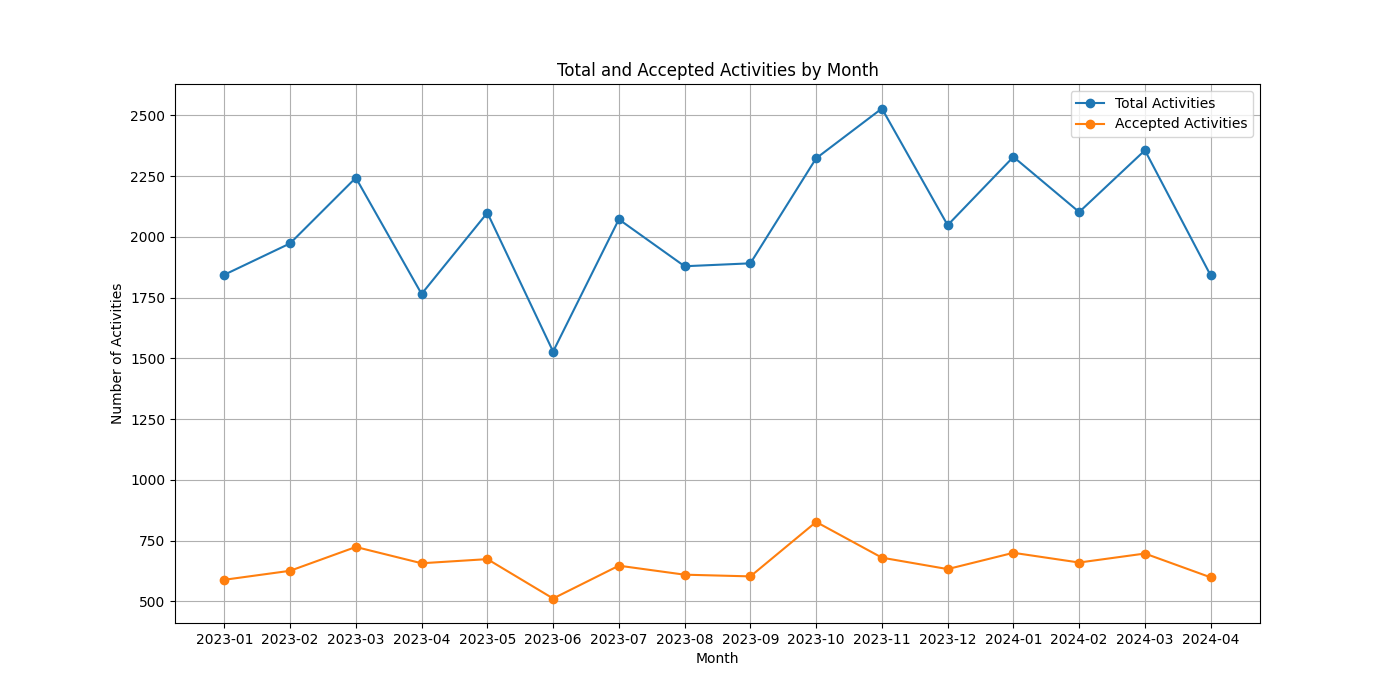

The table this chart was drawn from, first rows:
Month, Total Activities, Accepted Activities, Acceptance Rate
2023-01, 1844, 589, 0.3194
2023-02, 1973, 626, 0.3173
2023-03, 2243, 724, 0.3228
2023-04, 1765, 657, 0.3722
2023-05, 2099, 674, 0.3211
2023-06, 1528, 512, 0.3351
2023-07, 2072, 647, 0.3123
2023-08, 1879, 610, 0.3246
2023-09, 1891, 603, 0.3189
2023-10, 2323, 827, 0.356
2023-11, 2528, 680, 0.269
2023-12, 2048, 633, 0.3091
2024-01, 2329, 700, 0.3006
2024-02, 2102, 660, 0.314
2024-03, 2356, 697, 0.2958
2024-04, 1841, 599, 0.3254
